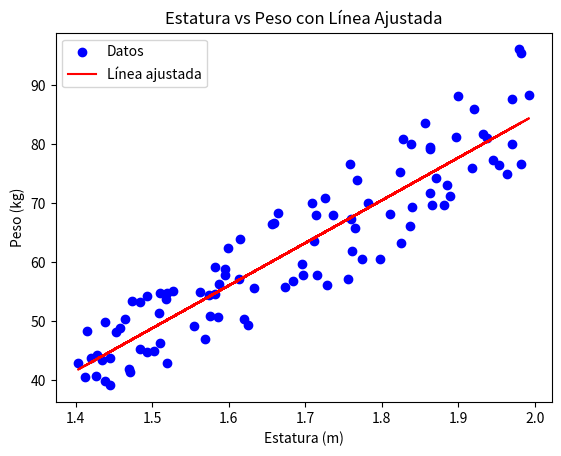

Recreate this plot in Python.
# [redacted]

# Importación de librerías necesarias
import numpy as np
import pandas as pd
import matplotlib.pyplot as plt

# Generar datos de estatura y peso controlados
np.random.seed(42)  # Fijamos una semilla para asegurar la reproducibilidad de los resultados
estaturas = np.random.uniform(1.4, 2.0, 100)  # Generamos 100 estaturas aleatorias entre 1.4m y 2.0m
pesos = []  # Lista para almacenar los pesos generados

# Bucle para generar pesos aleatorios controlados según la estatura
for estatura in estaturas:
    # Calcular el peso mínimo y máximo usando el IMC saludable (18.5 a 24.9)
    peso_minimo = 18.5 * (estatura ** 2)  # Peso mínimo según IMC de 18.5
    peso_maximo = 24.9 * (estatura ** 2)  # Peso máximo según IMC de 24.9
    # Generar un peso aleatorio entre el peso mínimo y máximo calculado
    peso = np.random.uniform(peso_minimo, peso_maximo)
    pesos.append(peso)  # Añadir el peso a la lista de pesos

# Crear un DataFrame con los datos de estatura y peso
data = pd.DataFrame({
    'Estatura (m)': estaturas,
    'Peso (kg)': pesos
})

# Calcular la pendiente (m) y la intersección (b) de la recta y = mx + b
xEstaturas = data['Estatura (m)']
yPesos = data['Peso (kg)']
mPendiente = np.sum((xEstaturas - np.mean(xEstaturas)) * (yPesos - np.mean(yPesos))) / np.sum((xEstaturas - np.mean(xEstaturas)) ** 2)
bInterseccion = np.mean(yPesos) - mPendiente * np.mean(xEstaturas)

# Crear los valores de y basados en la fórmula de la recta
y_line = mPendiente * xEstaturas + bInterseccion

# Visualización de los datos generados y la recta ajustada
plt.scatter(data['Estatura (m)'], data['Peso (kg)'], color='blue', label='Datos')
plt.plot(xEstaturas, y_line, color='red', label='Línea ajustada')
plt.title('Estatura vs Peso con Línea Ajustada')
plt.xlabel('Estatura (m)')
plt.ylabel('Peso (kg)')
plt.legend()
plt.show()
